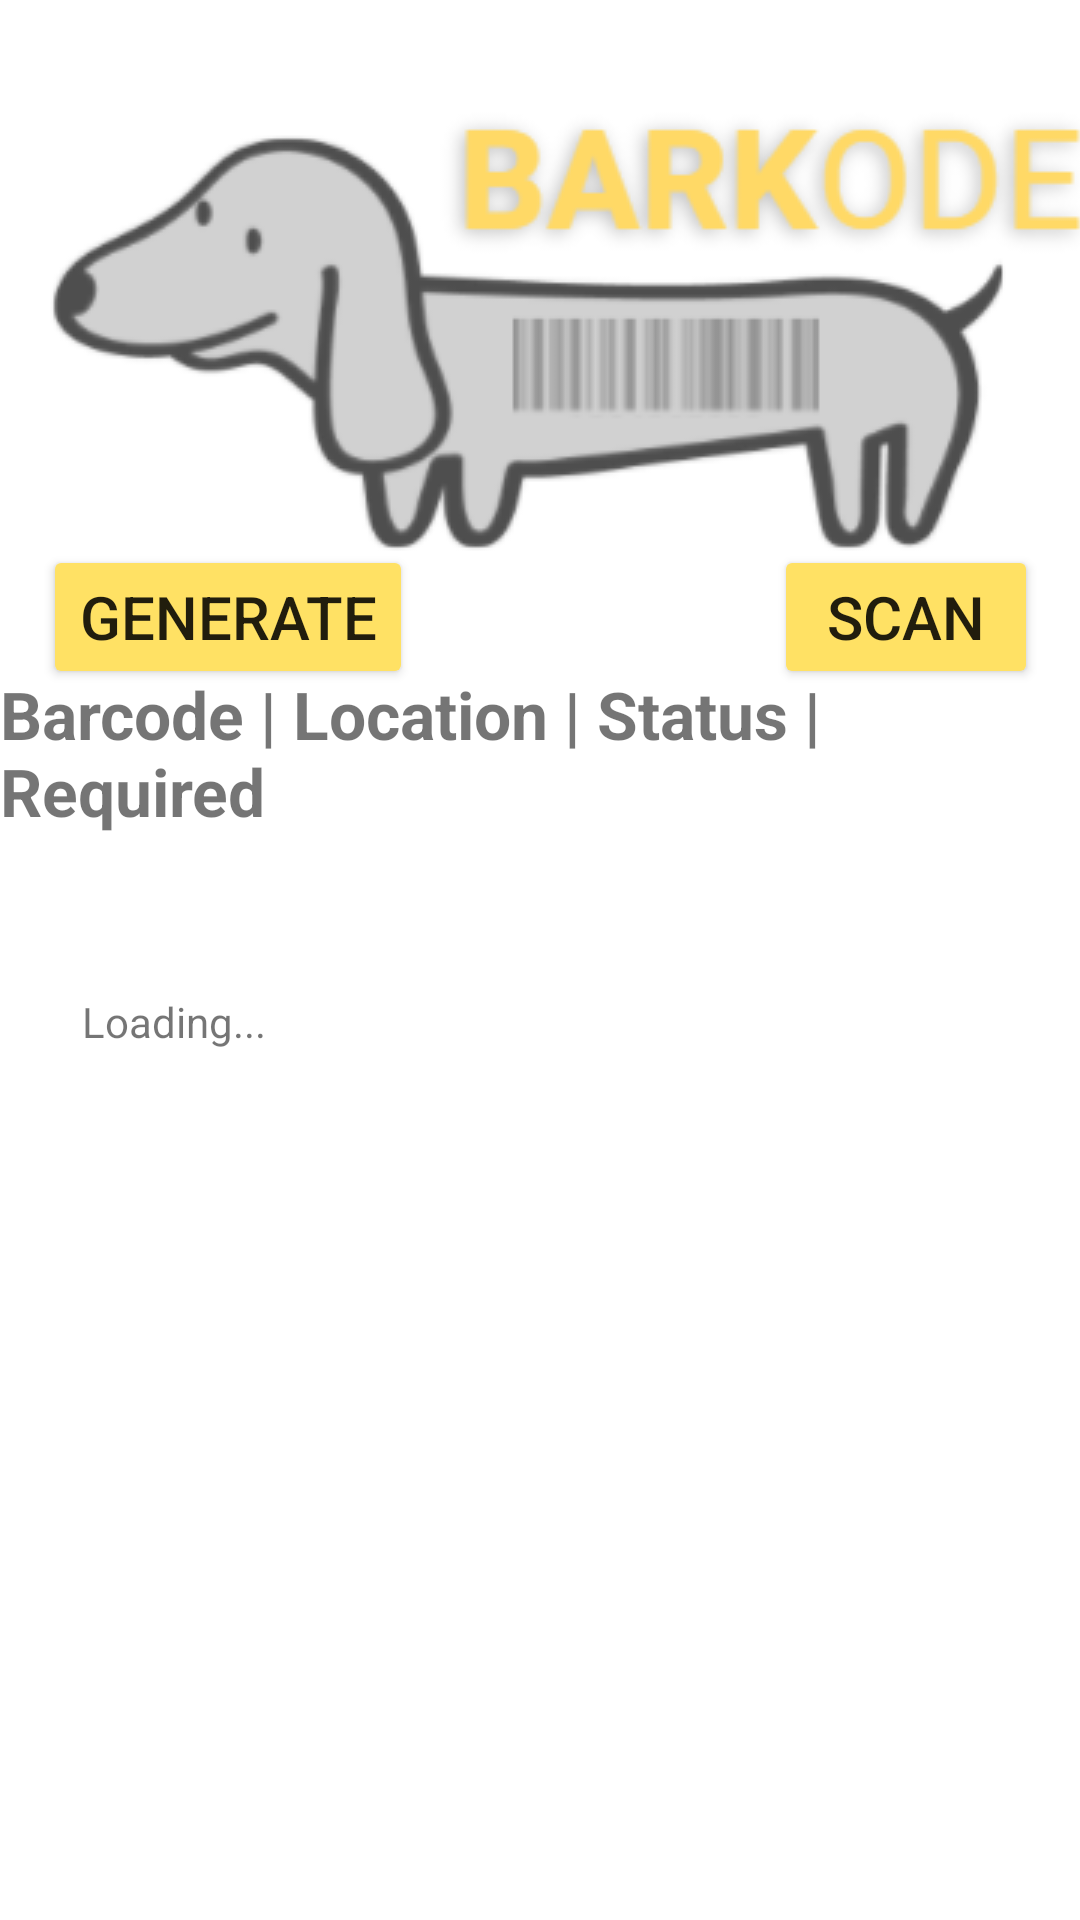

The Android layout XML behind this screen, and the referenced resources:
<!-- AndroidManifest.xml: application theme Theme.BarkodeApp -->
<!-- res/layout/list_main.xml -->
<?xml version="1.0" encoding="utf-8"?>
<androidx.constraintlayout.widget.ConstraintLayout
    xmlns:android="http://schemas.android.com/apk/res/android"
    xmlns:app="http://schemas.android.com/apk/res-auto"
    xmlns:tools="http://schemas.android.com/tools"
    android:layout_width="match_parent"
    android:layout_height="match_parent">

    <TextView
        android:id="@+id/list"
        android:layout_width="wrap_content"
        android:layout_height="wrap_content"
        android:scrollbars="horizontal|vertical"
        android:text="Loading..."
        android:textSize="14dp"
        android:verticalScrollbarPosition="left"
        app:layout_constraintBottom_toBottomOf="parent"
        app:layout_constraintEnd_toEndOf="parent"
        app:layout_constraintHorizontal_bias="0.091"
        app:layout_constraintStart_toStartOf="parent"
        app:layout_constraintTop_toTopOf="parent"
        app:layout_constraintVertical_bias="0.533" />

    <TextView
        android:id="@+id/textView2"
        android:layout_width="wrap_content"
        android:layout_height="wrap_content"
        android:text="Barcode | Location | Status |  Required"
        android:textSize="22dp"
        android:textStyle="bold"
        app:layout_constraintBottom_toBottomOf="parent"
        app:layout_constraintEnd_toEndOf="parent"
        app:layout_constraintHorizontal_bias="0.49"
        app:layout_constraintStart_toStartOf="parent"
        app:layout_constraintTop_toTopOf="parent"
        app:layout_constraintVertical_bias="0.382" />

    <Button
        android:id="@+id/on"
        android:layout_width="wrap_content"
        android:layout_height="wrap_content"
        android:text="GENERATE"
        android:textSize="20sp"
        app:backgroundTint="#FFE164"
        app:layout_constraintBottom_toBottomOf="parent"
        app:layout_constraintEnd_toEndOf="parent"
        app:layout_constraintHorizontal_bias="0.06"
        app:layout_constraintStart_toStartOf="parent"
        app:layout_constraintTop_toTopOf="parent"
        app:layout_constraintVertical_bias="0.307" />

    <Button
        android:id="@+id/off"
        android:layout_width="wrap_content"
        android:layout_height="wrap_content"
        android:text="SCAN"
        android:textSize="20sp"
        app:backgroundTint="#FFE164"
        app:layout_constraintBottom_toBottomOf="parent"
        app:layout_constraintEnd_toEndOf="parent"
        app:layout_constraintHorizontal_bias="0.949"
        app:layout_constraintStart_toStartOf="parent"
        app:layout_constraintTop_toTopOf="parent"
        app:layout_constraintVertical_bias="0.307" />

    <ImageButton
        android:id="@+id/logo"
        android:layout_width="399dp"
        android:layout_height="196dp"
        android:layout_marginStart="4dp"
        app:layout_constraintBottom_toBottomOf="parent"
        app:layout_constraintStart_toStartOf="parent"
        app:layout_constraintTop_toTopOf="parent"
        app:layout_constraintVertical_bias="0.026"
        app:srcCompat="@drawable/barkode" />

</androidx.constraintlayout.widget.ConstraintLayout>
<!-- resources referenced by this layout -->
<resources>
  <!-- drawable barkode: png bitmap (drawable, 27242 bytes) -->
  <style name="Theme.BarkodeApp" parent="Theme.MaterialComponents.DayNight.DarkActionBar">
          
          <item name="colorPrimary">@color/purple_500</item>
          <item name="colorPrimaryVariant">@color/purple_700</item>
          <item name="colorOnPrimary">@color/white</item>
          
          <item name="colorSecondary">@color/teal_200</item>
          <item name="colorSecondaryVariant">@color/teal_700</item>
          <item name="colorOnSecondary">@color/black</item>
          
          <item name="android:statusBarColor" tools:targetApi="l">?attr/colorPrimaryVariant</item>
          
      </style>
  <!-- not gathered from this repository: default colours our renderer supplied (Android Studio template values) -->
  <color name="purple_500">#FF6200EE</color>
  <color name="purple_700">#FF3700B3</color>
  <color name="teal_200">#FF03DAC5</color>
  <color name="teal_700">#FF018786</color>
  <color name="black">#FF000000</color>
  <color name="white">#FFFFFFFF</color>
</resources>
